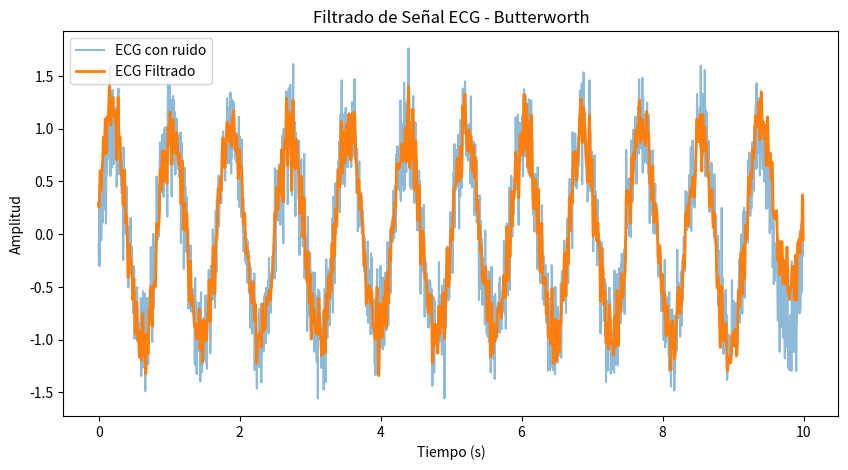

Here is the Python script that generated this plot:
import numpy as np
import scipy.signal as signal
import matplotlib.pyplot as plt

class ButterWorthN:
    def __init__(self, fs=192, lowcut=0.5, highcut=40.0, order=4):
        """
        Inicializa la clase con los parámetros del filtro Butterworth.
        
        :param fs: Frecuencia de muestreo en Hz
        :param lowcut: Frecuencia de corte baja en Hz
        :param highcut: Frecuencia de corte alta en Hz
        :param order: Orden del filtro
        """
        self.fs = fs
        self.lowcut = lowcut
        self.highcut = highcut
        self.order = order
        self.nyquist = 0.5 * self.fs  # Frecuencia de Nyquist

        # Diseñar filtro pasa banda
        low = self.lowcut / self.nyquist
        high = self.highcut / self.nyquist
        self.b, self.a = signal.butter(self.order, [low, high], btype='band')

    def apply_filter(self, signal_data):
        """
        Aplica el filtro Butterworth a una señal de entrada.
        
        :param signal_data: Señal a filtrar (numpy array)
        :return: Señal filtrada
        """
        return signal.filtfilt(self.b, self.a, signal_data)

    def plot_signals(self, original_signal, filtered_signal, duration=10):
        """
        Grafica la señal original y la filtrada.
        
        :param original_signal: Señal original con ruido
        :param filtered_signal: Señal filtrada
        :param duration: Duración en segundos de la señal
        """
        t = np.linspace(0, duration, duration * self.fs, endpoint=False)

        plt.figure(figsize=(10, 5))
        plt.plot(t, original_signal, label="ECG con ruido", alpha=0.5)
        plt.plot(t, filtered_signal, label="ECG Filtrado", linewidth=2)
        plt.xlabel("Tiempo (s)")
        plt.ylabel("Amplitud")
        plt.legend()
        plt.title("Filtrado de Señal ECG - Butterworth")
        plt.show()

# Prueba de la clase
if __name__ == "__main__":
    fs = 192  # Frecuencia de muestreo en Hz
    duration = 10  # Duración en segundos
    t = np.linspace(0, duration, duration * fs, endpoint=False)
    
    # Simular una señal ECG con ruido
    ecg_signal = np.sin(1.2 * 2 * np.pi * t) + 0.25 * np.random.randn(len(t))

    # Instanciar el filtro y aplicarlo
    filtro = ButterWorthN(fs=fs)
    filtered_signal = filtro.apply_filter(ecg_signal)

    # Graficar la señal original y la filtrada
    filtro.plot_signals(ecg_signal, filtered_signal, duration)
